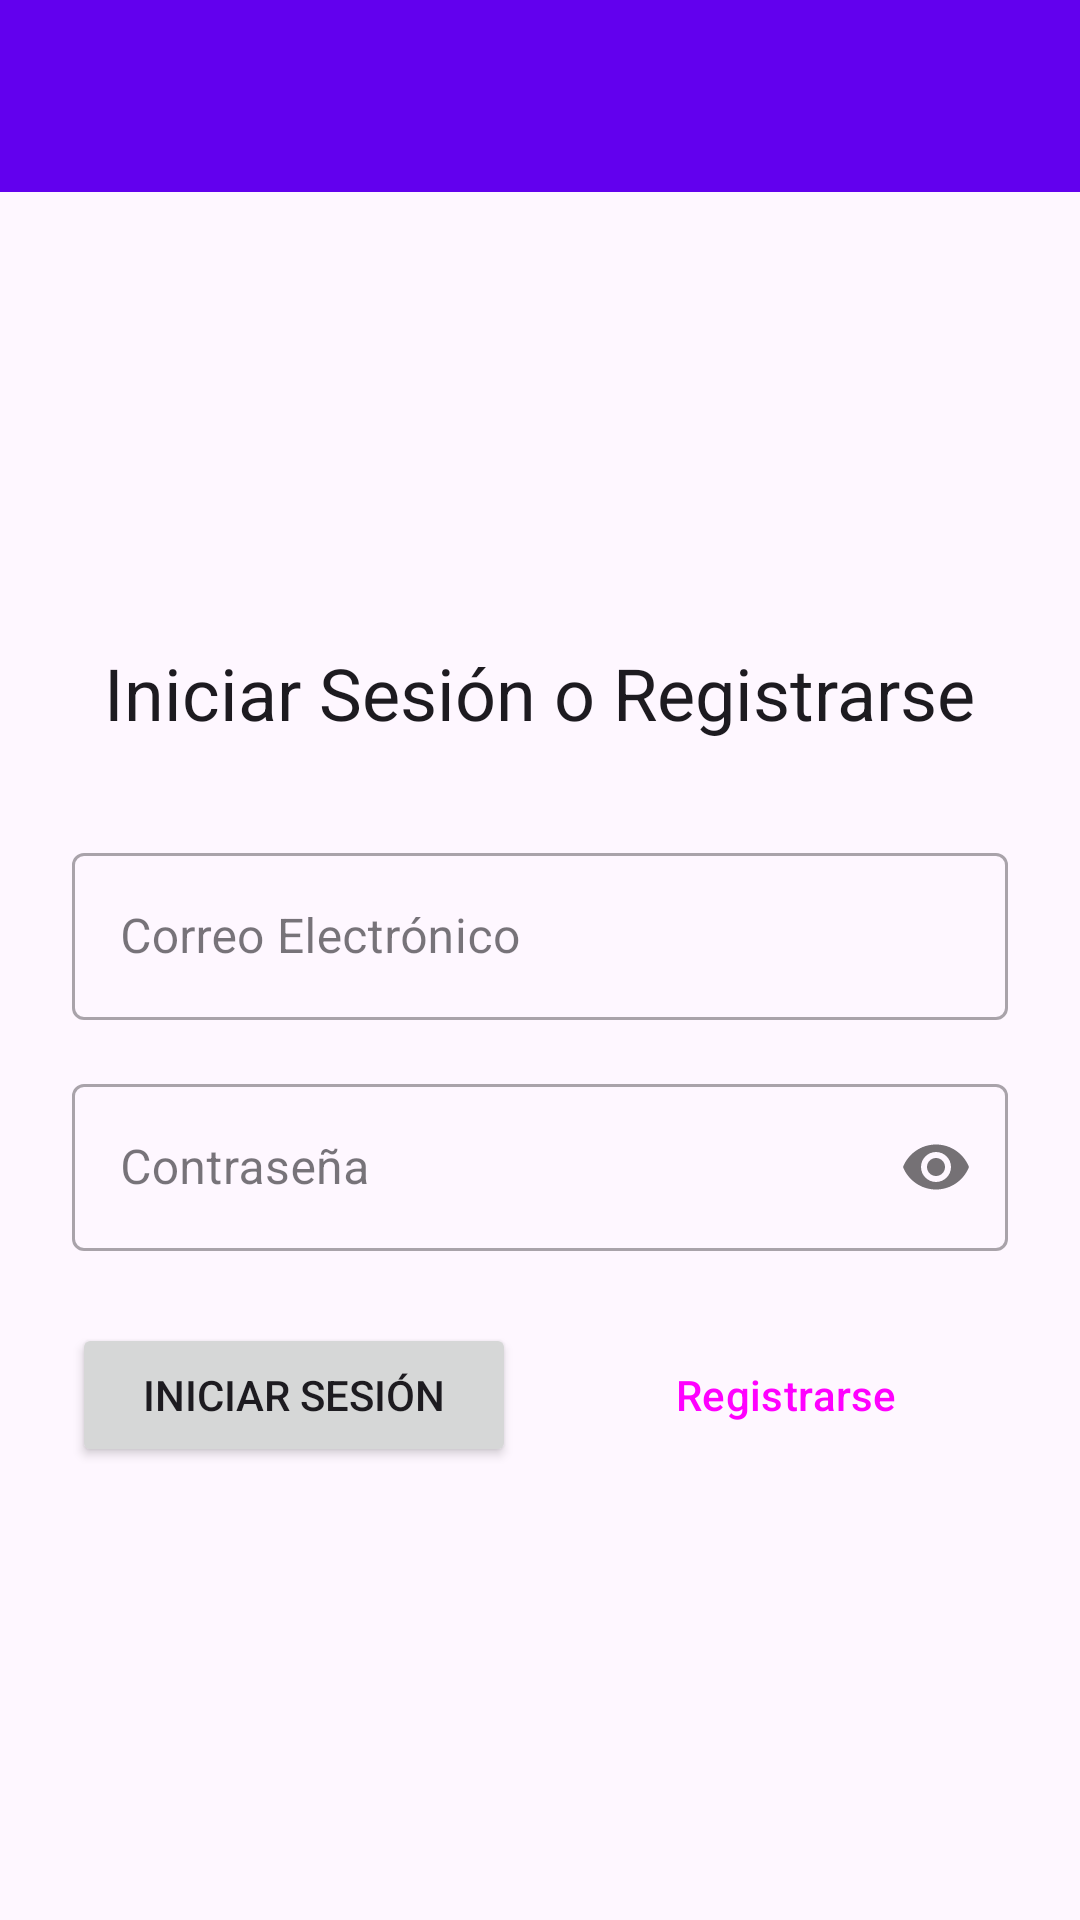

Reconstruct the res/layout file that produces this screen, plus the resources it refers to.
<!-- AndroidManifest.xml: application theme Theme.Gumuwu -->
<!-- res/layout/activity_login.xml -->
<?xml version="1.0" encoding="utf-8"?>
<LinearLayout xmlns:android="http://schemas.android.com/apk/res/android"
    xmlns:app="http://schemas.android.com/apk/res-auto"
    xmlns:tools="http://schemas.android.com/tools"
    android:layout_width="match_parent"
    android:layout_height="match_parent"
    android:orientation="vertical"
    tools:context=".LoginActivity">

    <com.google.android.material.appbar.AppBarLayout
        android:layout_width="match_parent"
        android:layout_height="wrap_content">
        <androidx.appcompat.widget.Toolbar
            android:id="@+id/toolbar"
            android:layout_width="match_parent"
            android:layout_height="?attr/actionBarSize"
            android:theme="@style/ThemeOverlay.AppCompat.Dark.ActionBar"
            android:background="?attr/colorPrimary"/>
    </com.google.android.material.appbar.AppBarLayout>
<LinearLayout
    android:layout_width="match_parent"
    android:layout_height="match_parent"
    android:orientation="vertical"
    android:gravity="center"
    android:padding="24dp">

    <TextView
        android:layout_width="wrap_content"
        android:layout_height="wrap_content"
        android:text="Iniciar Sesión o Registrarse"
        android:textAppearance="@style/TextAppearance.AppCompat.Headline"
        android:layout_marginBottom="32dp"/>

    <com.google.android.material.textfield.TextInputLayout
        android:layout_width="match_parent"
        android:layout_height="wrap_content"
        style="@style/Widget.MaterialComponents.TextInputLayout.OutlinedBox">

        <com.google.android.material.textfield.TextInputEditText
            android:id="@+id/email_edit_text"
            android:layout_width="match_parent"
            android:layout_height="wrap_content"
            android:hint="Correo Electrónico"
            android:inputType="textEmailAddress"/>
    </com.google.android.material.textfield.TextInputLayout>

    <com.google.android.material.textfield.TextInputLayout
        android:layout_width="match_parent"
        android:layout_height="wrap_content"
        android:layout_marginTop="16dp"
        app:passwordToggleEnabled="true"
        style="@style/Widget.MaterialComponents.TextInputLayout.OutlinedBox">

        <com.google.android.material.textfield.TextInputEditText
            android:id="@+id/password_edit_text"
            android:layout_width="match_parent"
            android:layout_height="wrap_content"
            android:hint="Contraseña"
            android:inputType="textPassword"/>
    </com.google.android.material.textfield.TextInputLayout>

    <LinearLayout
        android:layout_width="match_parent"
        android:layout_height="wrap_content"
        android:orientation="horizontal"
        android:layout_marginTop="24dp">

        <Button
            android:id="@+id/login_button"
            android:layout_width="0dp"
            android:layout_height="wrap_content"
            android:layout_weight="1"
            android:text="Iniciar Sesión"
            android:layout_marginEnd="8dp"/>

        <Button
            android:id="@+id/register_button"
            android:layout_width="0dp"
            android:layout_height="wrap_content"
            android:layout_weight="1"
            android:text="Registrarse"
            style="?attr/materialButtonOutlinedStyle"
            android:layout_marginStart="8dp"/>
    </LinearLayout>

</LinearLayout>
</LinearLayout>
<!-- resources referenced by this layout -->
<resources>
  <style name="Theme.Gumuwu" parent="Base.Theme.Gumuwu" />
  <style name="Base.Theme.Gumuwu" parent="Theme.Material3.DayNight.NoActionBar">
          
          <item name="colorPrimary">@color/purple_500</item>
      </style>
  <color name="purple_500">#FF6200EE</color>
</resources>
